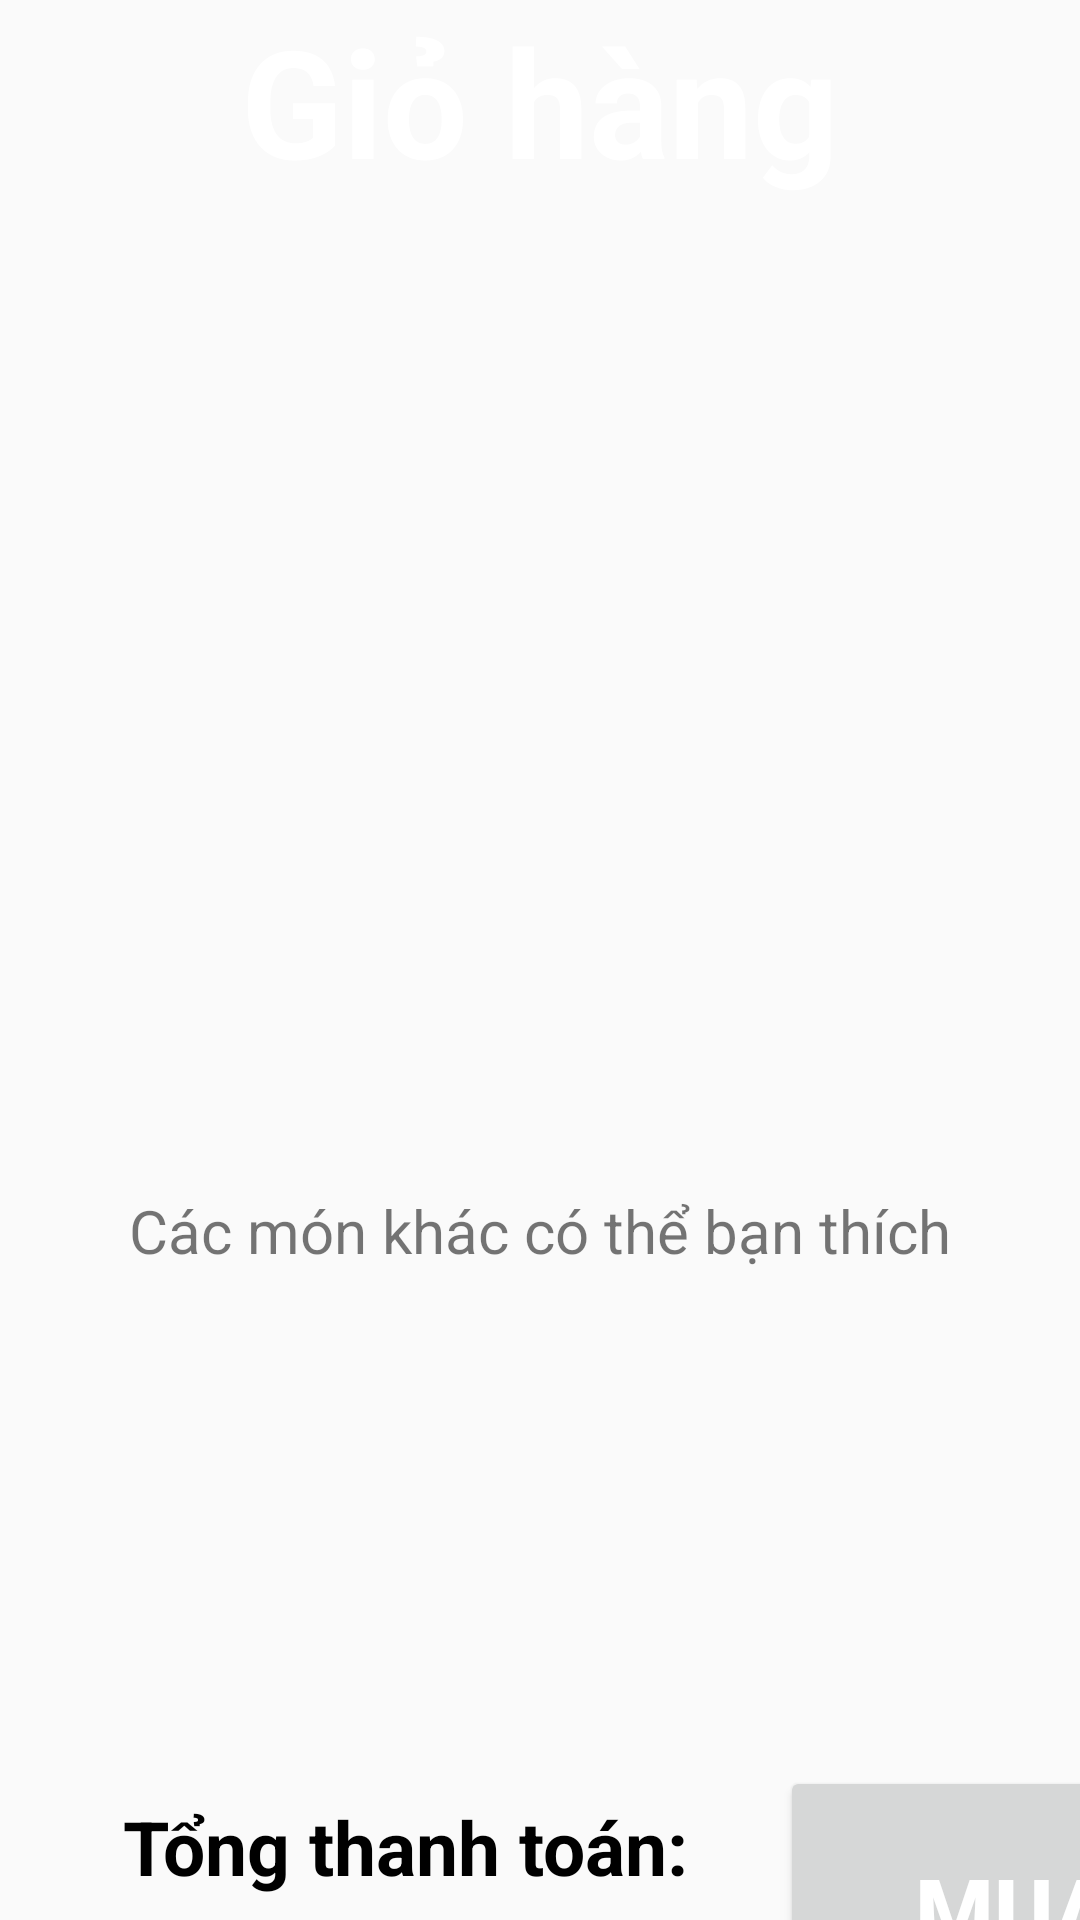

Produce the Android XML layout that renders to this screen, including the resource entries it uses.
<!-- AndroidManifest.xml: application theme Theme.AppAndroid -->
<!-- res/layout/fragment_cart.xml -->
<?xml version="1.0" encoding="utf-8"?>
<androidx.constraintlayout.widget.ConstraintLayout xmlns:android="http://schemas.android.com/apk/res/android"
    xmlns:app="http://schemas.android.com/apk/res-auto"
    xmlns:tools="http://schemas.android.com/tools"
    android:layout_width="match_parent"
    android:layout_height="match_parent"
    tools:context=".ui.cart.CartFragment"
    android:id="@+id/containerCart">

    <TextView

        android:id="@+id/textView"

        android:layout_width="match_parent"
        android:layout_height="wrap_content"
        android:layout_gravity="center"

        android:layout_weight="1"
        android:background="@color/red"
        android:gravity="center"
        android:text="Giỏ hàng"
        android:textColor="@color/white"
        android:textSize="50dp"
        android:textStyle="bold"
        app:layout_constraintStart_toEndOf="parent"
        app:layout_constraintTop_toTopOf="parent">

    </TextView>
    <ScrollView
        android:id="@+id/scroll_rv1"
        android:layout_width="match_parent"
        android:layout_height="320dp"
        app:layout_constraintTop_toBottomOf="@id/textView"
        >
        <androidx.recyclerview.widget.RecyclerView
            android:id="@+id/recycleView_listFoods"
            android:layout_width="match_parent"
            android:layout_height="wrap_content"
            app:layout_constraintTop_toBottomOf="@id/textView"

            >

        </androidx.recyclerview.widget.RecyclerView>
    </ScrollView>

    <TextView
        android:id="@+id/smalltitle"
        android:layout_width="match_parent"
        android:layout_height="wrap_content"
        android:layout_margin="10dp"
        android:gravity="center"
        android:text="Các món khác có thể bạn thích"
        android:textSize="20dp"
        app:layout_constraintTop_toBottomOf="@id/scroll_rv1">

    </TextView>

    <androidx.recyclerview.widget.RecyclerView
        android:id="@+id/recycleView_listProducts"
        android:layout_width="match_parent"
        android:layout_height="155dp"
        android:layout_marginTop="10dp"
        android:layout_marginBottom="10dp"
        app:layout_constraintTop_toBottomOf="@id/smalltitle">


    </androidx.recyclerview.widget.RecyclerView>

    <TextView
        android:id="@+id/text_payment"
        android:layout_width="250dp"
        android:layout_height="wrap_content"
        android:layout_marginLeft="10dp"
        android:layout_marginTop="10dp"
        android:gravity="center"
        android:text="Tổng thanh toán:"
        android:textColor="@color/black"
        android:textSize="25dp"
        android:textStyle="bold"
        app:layout_constraintStart_toStartOf="parent"
        app:layout_constraintTop_toBottomOf="@id/recycleView_listProducts">

    </TextView>
    <TextView
        android:id="@+id/total_payment"
        android:layout_width="250dp"
        android:layout_height="wrap_content"
        android:layout_marginLeft="10dp"
        android:layout_marginTop="10dp"
        android:gravity="center"
        android:text="0 VND"
        android:textColor="@color/red"
        android:textSize="25dp"
        android:textStyle="bold"
        app:layout_constraintStart_toStartOf="parent"
        app:layout_constraintTop_toBottomOf="@id/text_payment">

    </TextView>

    <Button
        android:id="@+id/buttonBuy"
        android:layout_width="156dp"
        android:layout_height="95dp"
        android:layout_weight="1"
        android:text="Mua"
        android:textColor="@color/white"
        android:textSize="30dp"
        android:textStyle="bold"
        app:layout_constraintLeft_toRightOf="@+id/total_payment"
        app:layout_constraintTop_toBottomOf="@id/recycleView_listProducts" />


</androidx.constraintlayout.widget.ConstraintLayout>
<!-- resources referenced by this layout -->
<resources>
  <color name="black">#FF000000</color>
  <color name="white">#FFFFFFFF</color>
  <style name="Theme.AppAndroid" parent="Theme.MaterialComponents.DayNight.DarkActionBar.Bridge">
          
          <item name="colorPrimary">@color/purple_500</item>
          <item name="colorPrimaryVariant">@color/purple_700</item>
          <item name="colorOnPrimary">@color/white</item>
          
          <item name="colorSecondary">@color/teal_200</item>
          <item name="colorSecondaryVariant">@color/teal_700</item>
          <item name="colorOnSecondary">@color/black</item>
          
          <item name="android:statusBarColor">?attr/colorPrimaryVariant</item>
          
      </style>
  <color name="purple_500">#b91c1c</color>
  <color name="purple_700">#b91c1c</color>
  <color name="teal_200">#b91c1c</color>
  <color name="teal_700">#b91c1c</color>
</resources>
